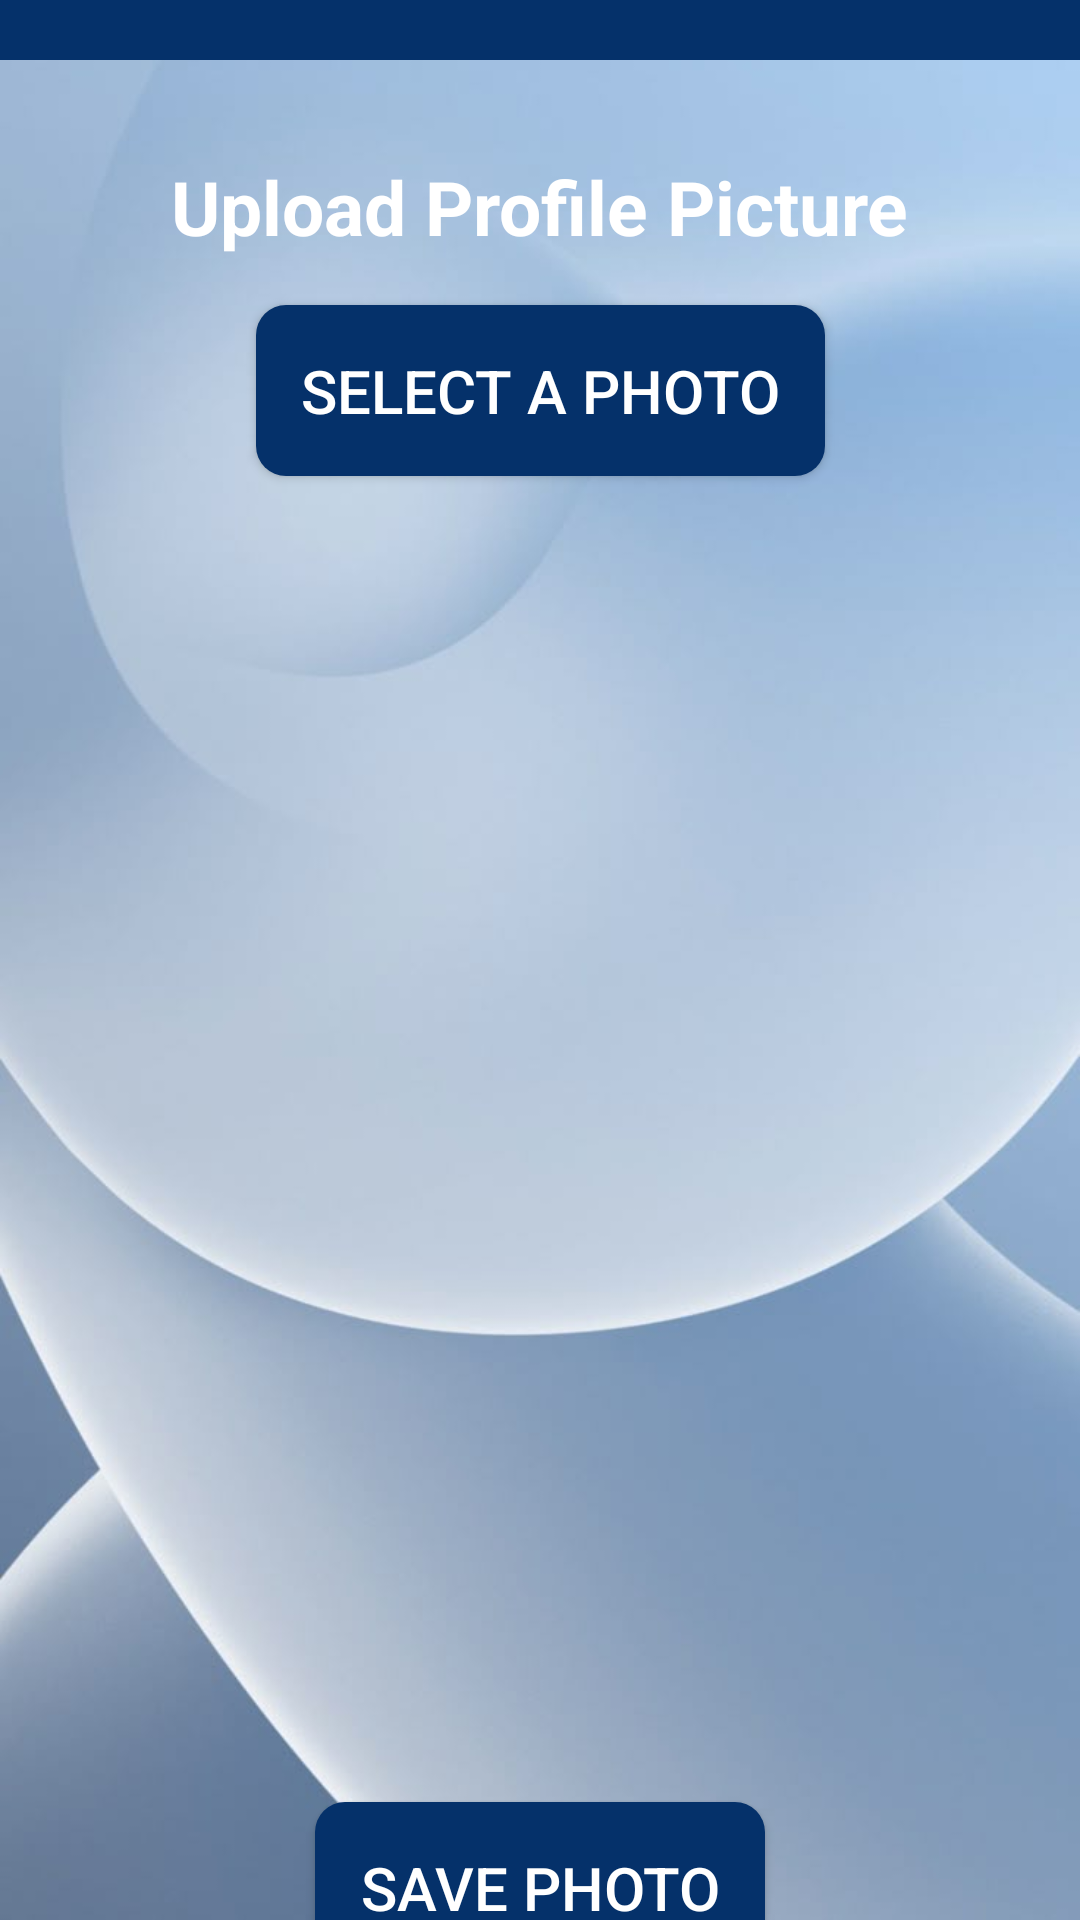

Produce the Android XML layout that renders to this screen, including the resource entries it uses.
<!-- AndroidManifest.xml: application theme Theme.Luna -->
<!-- res/layout/activity_upload_picture.xml -->
<?xml version="1.0" encoding="utf-8"?>
<androidx.constraintlayout.widget.ConstraintLayout xmlns:android="http://schemas.android.com/apk/res/android"
    xmlns:app="http://schemas.android.com/apk/res-auto"
    xmlns:tools="http://schemas.android.com/tools"
    android:layout_width="match_parent"
    android:layout_height="match_parent"
    android:background="@drawable/wooden_background"
    tools:context=".UploadPicture_Activity">

    <TextView
        android:id="@+id/textView106"
        android:layout_width="wrap_content"
        android:layout_height="wrap_content"
        android:layout_marginTop="32dp"
        android:text="Upload Profile Picture"
        android:textColor="#FFFFFF"
        android:textSize="25sp"
        android:textStyle="bold"
        app:layout_constraintEnd_toEndOf="parent"
        app:layout_constraintStart_toStartOf="parent"
        app:layout_constraintTop_toBottomOf="@+id/view58" />

    <View
        android:id="@+id/view58"
        android:layout_width="wrap_content"
        android:layout_height="20dp"
        android:background="#05316a"
        app:layout_constraintEnd_toEndOf="parent"
        app:layout_constraintStart_toStartOf="parent"
        app:layout_constraintTop_toTopOf="parent" />

    <Button
        android:id="@+id/buttonUserChoosePic"
        android:layout_width="wrap_content"
        android:layout_height="wrap_content"
        android:layout_marginTop="16dp"
        android:background="@drawable/button_background"
        android:padding="15dp"
        android:text="Select A Photo"
        android:textColor="#FFFFFF"
        android:textSize="20sp"
        app:layout_constraintEnd_toEndOf="parent"
        app:layout_constraintStart_toStartOf="parent"
        app:layout_constraintTop_toBottomOf="@+id/textView106" />

    <View
        android:id="@+id/view59"
        android:layout_width="310dp"
        android:layout_height="410dp"
        android:layout_marginTop="16dp"
        android:background="@drawable/textview_background"
        app:layout_constraintEnd_toEndOf="parent"
        app:layout_constraintStart_toStartOf="parent"
        app:layout_constraintTop_toBottomOf="@+id/buttonUserChoosePic" />

    <ImageView
        android:id="@+id/imageViewUserUploadPic"
        android:layout_width="300dp"
        android:layout_height="390dp"
        android:layout_marginTop="10dp"
        app:layout_constraintEnd_toEndOf="@+id/view59"
        app:layout_constraintStart_toStartOf="@+id/view59"
        app:layout_constraintTop_toTopOf="@+id/view59" />

    <Button
        android:id="@+id/buttonUserUploadPic"
        android:layout_width="wrap_content"
        android:layout_height="wrap_content"
        android:layout_marginTop="16dp"
        android:background="@drawable/button_background"
        android:padding="15dp"
        android:text="Save Photo"
        android:textColor="#FFFFFF"
        android:textSize="20sp"
        app:layout_constraintEnd_toEndOf="parent"
        app:layout_constraintStart_toStartOf="parent"
        app:layout_constraintTop_toBottomOf="@+id/view59" />

    <ProgressBar
        android:id="@+id/progressBarPatientUploadPic"
        style="?android:attr/progressBarStyle"
        android:layout_width="80dp"
        android:layout_height="80dp"
        android:layout_marginTop="32dp"
        android:indeterminateDrawable="@drawable/progressbar_resource"
        android:visibility="gone"
        app:layout_constraintEnd_toEndOf="parent"
        app:layout_constraintStart_toStartOf="parent"
        app:layout_constraintTop_toBottomOf="@+id/buttonUserChoosePic" />

</androidx.constraintlayout.widget.ConstraintLayout>
<!-- resources referenced by this layout -->
<resources>
  <!-- drawable button_background (drawable) -->
  <?xml version="1.0" encoding="utf-8"?>
  <shape android:shape="rectangle" xmlns:android="http://schemas.android.com/apk/res/android">
  
      <gradient android:angle="225" android:centerColor="#05316a" android:endColor="#05316a" android:startColor="#05316a"   />
      <corners android:topRightRadius="10dp" android:topLeftRadius="10dp"
          android:bottomRightRadius="10dp" android:bottomLeftRadius="10dp"/>
      <padding android:left="0dip" android:top="0dip" android:right="0dip" android:bottom="0dip"/>
  
  
  </shape>
  <!-- drawable wooden_background: png bitmap (drawable, 162676 bytes) -->
  <style name="Theme.Luna" parent="Theme.AppCompat.DayNight.NoActionBar">
          
          <item name="colorPrimary">#05316a</item>
          <item name="colorPrimaryVariant">#05316a</item>
          <item name="colorOnPrimary">#05316a</item>
          
          <item name="colorSecondary">@color/teal_200</item>
          <item name="colorSecondaryVariant">@color/teal_700</item>
          <item name="colorOnSecondary">#05316a</item>
          
          <item name="android:statusBarColor">?attr/colorPrimaryVariant</item>
          
      </style>
  <color name="teal_200">#FF03DAC5</color>
  <color name="teal_700">#FF018786</color>
</resources>
